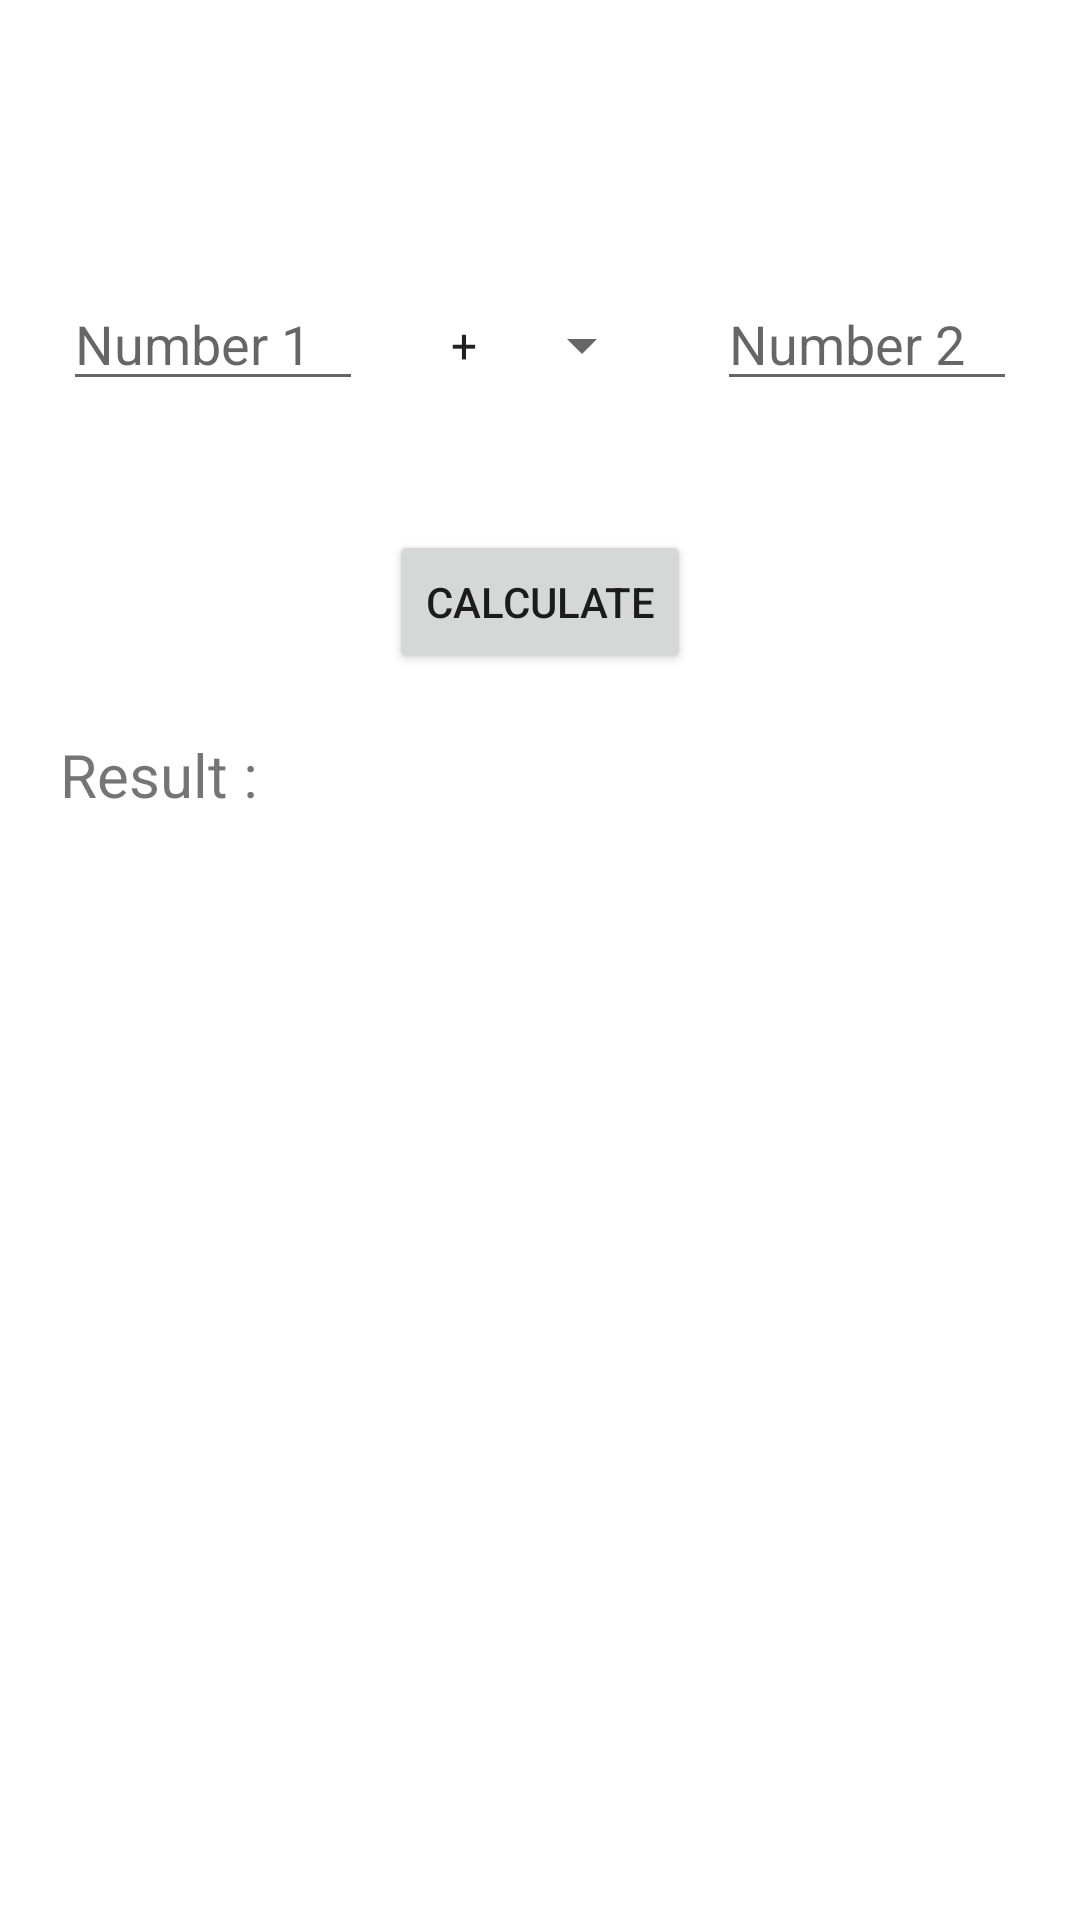

Layout XML and referenced resources for this Android screen:
<!-- AndroidManifest.xml: application theme Theme.ClassProjects -->
<!-- res/layout/activity_main4.xml -->
<?xml version="1.0" encoding="utf-8"?>
<androidx.constraintlayout.widget.ConstraintLayout xmlns:android="http://schemas.android.com/apk/res/android"
    xmlns:app="http://schemas.android.com/apk/res-auto"
    xmlns:tools="http://schemas.android.com/tools"
    android:layout_width="match_parent"
    android:layout_height="match_parent"
    tools:context=".MainActivity4">

    <EditText
        android:id="@+id/etNumber2"
        android:layout_width="100sp"
        android:layout_height="wrap_content"
        android:hint="Number 2"
        app:layout_constraintBottom_toBottomOf="parent"
        app:layout_constraintEnd_toEndOf="parent"
        app:layout_constraintHorizontal_bias="0.5"
        app:layout_constraintStart_toEndOf="@+id/spOperators"
        app:layout_constraintTop_toTopOf="parent"
        app:layout_constraintVertical_bias="0.154" />

    <EditText
        android:id="@+id/etNumber1"
        android:layout_width="100sp"
        android:layout_height="wrap_content"
        android:hint="Number 1"
        app:layout_constraintBottom_toBottomOf="parent"
        app:layout_constraintEnd_toStartOf="@+id/spOperators"
        app:layout_constraintHorizontal_bias="0.5"
        app:layout_constraintStart_toStartOf="parent"
        app:layout_constraintTop_toTopOf="parent"
        app:layout_constraintVertical_bias="0.154" />

    <Spinner
        android:id="@+id/spOperators"
        android:layout_width="wrap_content"
        android:layout_height="wrap_content"
        android:entries="@array/Operators"
        app:layout_constraintBottom_toBottomOf="parent"
        app:layout_constraintEnd_toStartOf="@+id/etNumber2"
        app:layout_constraintHorizontal_bias="0.5"
        app:layout_constraintStart_toEndOf="@+id/etNumber1"
        app:layout_constraintTop_toTopOf="parent"
        app:layout_constraintVertical_bias="0.167" />


    <Button
        android:id="@+id/btnCalculate"
        android:layout_width="wrap_content"
        android:layout_height="wrap_content"
        android:text="Calculate"
        app:layout_constraintBottom_toBottomOf="parent"
        app:layout_constraintEnd_toEndOf="parent"
        app:layout_constraintHorizontal_bias="0.5"
        app:layout_constraintStart_toStartOf="parent"
        app:layout_constraintTop_toBottomOf="@+id/spOperators"
        app:layout_constraintVertical_bias="0.107" />

    <TextView
        android:id="@+id/tvCalculatorResult"
        android:layout_width="wrap_content"
        android:layout_height="wrap_content"
        android:text="Result : "
        android:textSize="20sp"
        android:layout_margin="20dp"
        app:layout_constraintStart_toStartOf="parent"
        app:layout_constraintTop_toBottomOf="@+id/btnCalculate" />

</androidx.constraintlayout.widget.ConstraintLayout>
<!-- resources referenced by this layout -->
<resources>
  <string-array name="Operators">
          <item>+</item>
          <item>-</item>
          <item>*</item>
          <item>/</item>
          <item>%</item>
      </string-array>
  <style name="Theme.ClassProjects" parent="Theme.MaterialComponents.DayNight.DarkActionBar">
          
          <item name="colorPrimary">@color/purple_500</item>
          <item name="colorPrimaryVariant">@color/purple_700</item>
          <item name="colorOnPrimary">@color/white</item>
          
          <item name="colorSecondary">@color/teal_200</item>
          <item name="colorSecondaryVariant">@color/teal_700</item>
          <item name="colorOnSecondary">@color/black</item>
          
          <item name="android:statusBarColor" tools:targetApi="l">?attr/colorPrimaryVariant</item>
          
      </style>
  <!-- not gathered from this repository: default colours our renderer supplied (Android Studio template values) -->
  <color name="purple_500">#FF6200EE</color>
  <color name="purple_700">#FF3700B3</color>
  <color name="teal_200">#FF03DAC5</color>
  <color name="teal_700">#FF018786</color>
  <color name="black">#FF000000</color>
  <color name="white">#FFFFFFFF</color>
</resources>
